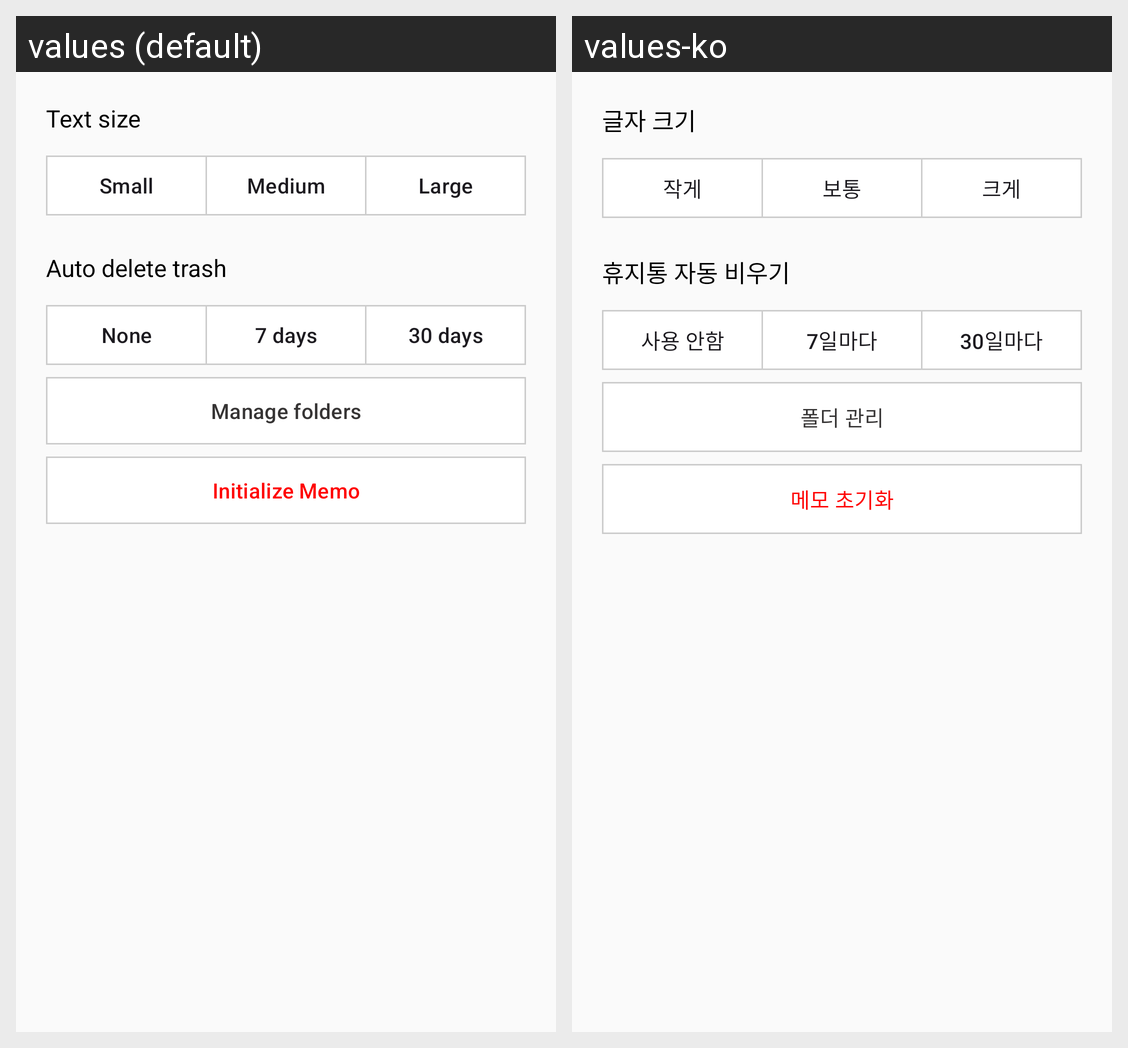

Translations of the strings shown on this Android screen, per locale in the grid:
Android screen res/layout/fragment_settings.xml rendered under 2 locales, left to right: values (default), values-ko. Device: Nexus 5 (rendered at 1080×1920; each locale shown at half size, 540×960, under a caption strip naming it); theme Theme.MySimpleNote.
Strings drawn on this screen, with the default value and each locale's value (text and hints the layout hard-codes, and strings that could not be matched under every locale, appear in the picture but are not listed):

text_size
  values: Text size
  values-ko: 글자 크기

small_size
  values: Small
  values-ko: 작게

middle_size
  values: Medium
  values-ko: 보통

big_size
  values: Large
  values-ko: 크게

auto_delete
  values: Auto delete trash
  values-ko: 휴지통 자동 비우기

none
  values: None
  values-ko: 사용 안함

seven_day
  values: 7 days
  values-ko: 7일마다

thirty_day
  values: 30 days
  values-ko: 30일마다

manage_folder
  values: Manage folders
  values-ko: 폴더 관리

memo_reset
  values: Initialize Memo
  values-ko: 메모 초기화
